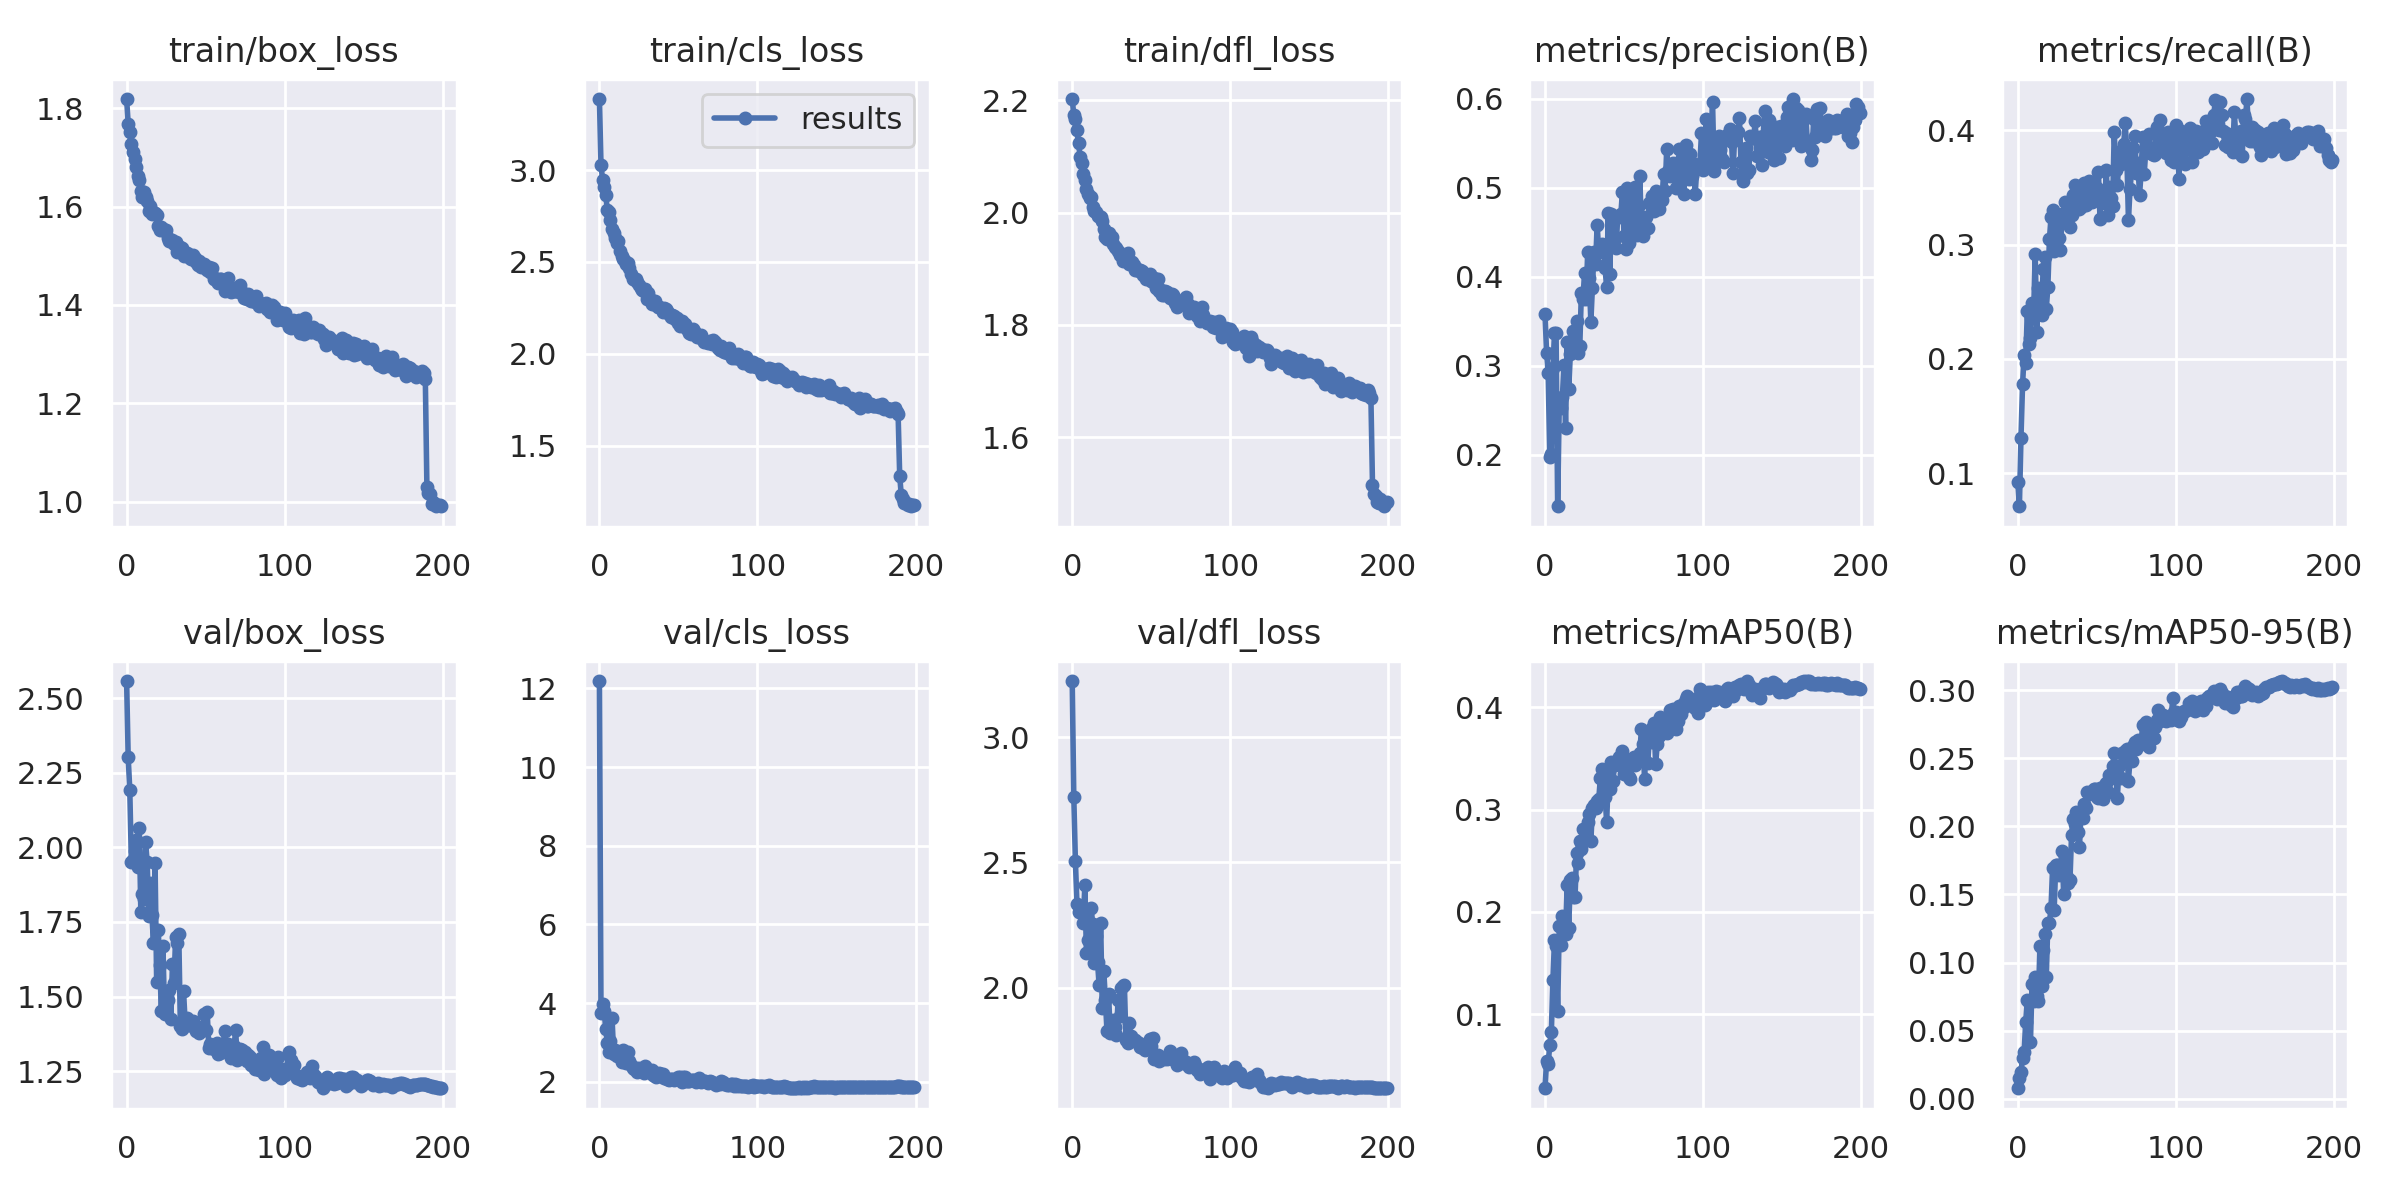

The file beside this chart, header and first rows:
epoch, train/box_loss, train/cls_loss, train/dfl_loss, metrics/precision(B), metrics/recall(B), metrics/mAP50(B), metrics/mAP50-95(B), val/box_loss, val/cls_loss, val/dfl_loss, lr/pg0, lr/pg1, lr/pg2
0, 1.819, 3.387, 2.202, 0.3576, 0.09244, 0.02791, 0.00767, 2.558, 12.18, 3.225, 0.06726, 0.0003307, 0.0003307
1, 1.769, 3.028, 2.174, 0.3147, 0.07125, 0.05469, 0.01537, 2.301, 3.742, 2.762, 0.03426, 0.0006608, 0.0006608
2, 1.752, 2.947, 2.167, 0.2916, 0.1312, 0.05192, 0.01968, 2.194, 3.981, 2.507, 0.001248, 0.0009875, 0.0009875
3, 1.727, 2.909, 2.147, 0.1975, 0.1777, 0.06992, 0.02999, 1.952, 3.798, 2.336, 0.0009851, 0.0009851, 0.0009851
4, 1.712, 2.866, 2.124, 0.2011, 0.2036, 0.0826, 0.03457, 1.958, 3.356, 2.301, 0.0009851, 0.0009851, 0.0009851
5, 1.697, 2.782, 2.1, 0.2974, 0.1967, 0.1334, 0.05638, 1.987, 2.976, 2.326, 0.0009802, 0.0009802, 0.0009802
6, 1.681, 2.772, 2.087, 0.3364, 0.2416, 0.1723, 0.07241, 2.024, 2.754, 2.326, 0.0009752, 0.0009752, 0.0009752
7, 1.661, 2.728, 2.07, 0.3369, 0.2133, 0.1671, 0.0708, 1.934, 3.036, 2.259, 0.0009703, 0.0009703, 0.0009703
8, 1.653, 2.681, 2.059, 0.1419, 0.2183, 0.1036, 0.04163, 2.064, 3.622, 2.41, 0.0009654, 0.0009654, 0.0009654
9, 1.632, 2.655, 2.042, 0.2549, 0.2485, 0.186, 0.08439, 1.783, 2.716, 2.137, 0.0009604, 0.0009604, 0.0009604
10, 1.62, 2.632, 2.034, 0.2521, 0.2393, 0.1673, 0.07171, 1.845, 2.8, 2.19, 0.0009555, 0.0009555, 0.0009555
11, 1.629, 2.604, 2.026, 0.2648, 0.2921, 0.196, 0.08969, 1.828, 2.656, 2.155, 0.0009505, 0.0009505, 0.0009505
12, 1.62, 2.612, 2.027, 0.3009, 0.2236, 0.1874, 0.07559, 2.017, 2.726, 2.316, 0.0009455, 0.0009455, 0.0009455
13, 1.611, 2.561, 2.01, 0.2296, 0.2618, 0.1782, 0.07176, 1.952, 2.655, 2.252, 0.0009406, 0.0009406, 0.0009406
14, 1.592, 2.533, 2.004, 0.3265, 0.2561, 0.2259, 0.1124, 1.77, 2.506, 2.099, 0.0009357, 0.0009357, 0.0009357
15, 1.601, 2.518, 2.001, 0.2734, 0.2385, 0.1848, 0.08248, 1.88, 2.812, 2.206, 0.0009307, 0.0009307, 0.0009307
16, 1.586, 2.505, 1.995, 0.3128, 0.2782, 0.2311, 0.1094, 1.775, 2.539, 2.103, 0.0009258, 0.0009258, 0.0009258
17, 1.588, 2.488, 1.993, 0.3241, 0.289, 0.2335, 0.1207, 1.678, 2.475, 2.012, 0.0009208, 0.0009208, 0.0009208
18, 1.588, 2.492, 1.992, 0.3385, 0.2437, 0.2141, 0.08905, 1.946, 2.752, 2.257, 0.0009158, 0.0009158, 0.0009158
19, 1.582, 2.466, 1.984, 0.3161, 0.2626, 0.2149, 0.1293, 1.55, 2.52, 1.918, 0.0009109, 0.0009109, 0.0009109
20, 1.562, 2.433, 1.972, 0.3505, 0.3045, 0.2578, 0.1288, 1.723, 2.442, 2.064, 0.0009059, 0.0009059, 0.0009059
21, 1.553, 2.409, 1.956, 0.3136, 0.3237, 0.2481, 0.1399, 1.606, 2.356, 1.95, 0.000901, 0.000901, 0.000901
22, 1.558, 2.406, 1.953, 0.3216, 0.3303, 0.2689, 0.1693, 1.45, 2.321, 1.825, 0.0008961, 0.0008961, 0.0008961
23, 1.554, 2.407, 1.963, 0.3817, 0.2944, 0.2612, 0.1388, 1.668, 2.361, 1.976, 0.0008911, 0.0008911, 0.0008911
24, 1.55, 2.389, 1.956, 0.3747, 0.3187, 0.2805, 0.1718, 1.44, 2.261, 1.818, 0.0008862, 0.0008862, 0.0008862
25, 1.552, 2.372, 1.956, 0.4039, 0.3163, 0.2798, 0.1717, 1.506, 2.345, 1.863, 0.0008812, 0.0008812, 0.0008812
26, 1.536, 2.36, 1.944, 0.3751, 0.3061, 0.2776, 0.1641, 1.489, 2.279, 1.87, 0.0008762, 0.0008762, 0.0008762
27, 1.53, 2.345, 1.938, 0.4275, 0.2953, 0.2875, 0.1658, 1.523, 2.288, 1.842, 0.0008713, 0.0008713, 0.0008713
28, 1.53, 2.344, 1.937, 0.3986, 0.3268, 0.2954, 0.1821, 1.425, 2.214, 1.812, 0.0008663, 0.0008663, 0.0008663
29, 1.532, 2.35, 1.932, 0.349, 0.3211, 0.2688, 0.1507, 1.609, 2.416, 1.949, 0.0008614, 0.0008614, 0.0008614
30, 1.524, 2.297, 1.925, 0.3875, 0.3369, 0.3016, 0.1774, 1.545, 2.329, 1.887, 0.0008565, 0.0008565, 0.0008565
31, 1.527, 2.329, 1.927, 0.428, 0.3241, 0.3044, 0.1626, 1.7, 2.311, 2, 0.0008515, 0.0008515, 0.0008515
32, 1.509, 2.297, 1.913, 0.4139, 0.3322, 0.301, 0.1586, 1.681, 2.265, 2.008, 0.0008465, 0.0008465, 0.0008465
33, 1.512, 2.272, 1.92, 0.4585, 0.3157, 0.3088, 0.1603, 1.71, 2.304, 2.012, 0.0008416, 0.0008416, 0.0008416
34, 1.518, 2.287, 1.919, 0.4273, 0.326, 0.3098, 0.1937, 1.403, 2.178, 1.791, 0.0008366, 0.0008366, 0.0008366
35, 1.517, 2.285, 1.928, 0.4293, 0.3437, 0.3305, 0.2055, 1.392, 2.146, 1.778, 0.0008317, 0.0008317, 0.0008317
36, 1.499, 2.264, 1.908, 0.437, 0.3521, 0.3398, 0.2019, 1.519, 2.115, 1.86, 0.0008268, 0.0008268, 0.0008268
37, 1.502, 2.257, 1.911, 0.4342, 0.3447, 0.33, 0.2102, 1.418, 2.142, 1.805, 0.0008218, 0.0008218, 0.0008218
38, 1.506, 2.256, 1.912, 0.4093, 0.3396, 0.3125, 0.1958, 1.427, 2.221, 1.796, 0.0008169, 0.0008169, 0.0008169
39, 1.503, 2.248, 1.906, 0.388, 0.3309, 0.288, 0.1845, 1.405, 2.211, 1.791, 0.0008119, 0.0008119, 0.0008119
40, 1.495, 2.228, 1.898, 0.472, 0.3326, 0.3298, 0.2101, 1.404, 2.202, 1.79, 0.0008069, 0.0008069, 0.0008069
41, 1.494, 2.247, 1.9, 0.4032, 0.3395, 0.3196, 0.2064, 1.412, 2.098, 1.781, 0.000802, 0.000802, 0.000802
42, 1.502, 2.241, 1.895, 0.4703, 0.3535, 0.3462, 0.2166, 1.417, 2.103, 1.78, 0.000797, 0.000797, 0.000797
43, 1.495, 2.234, 1.899, 0.4676, 0.3347, 0.3282, 0.2134, 1.394, 2.077, 1.761, 0.0007921, 0.0007921, 0.0007921
44, 1.488, 2.216, 1.895, 0.4432, 0.3452, 0.3438, 0.2252, 1.385, 2.05, 1.765, 0.0007872, 0.0007872, 0.0007872
45, 1.482, 2.203, 1.889, 0.4318, 0.3557, 0.3447, 0.2236, 1.397, 2.084, 1.758, 0.0007822, 0.0007822, 0.0007822
46, 1.489, 2.211, 1.891, 0.4686, 0.3464, 0.3466, 0.2252, 1.378, 2.08, 1.751, 0.0007772, 0.0007772, 0.0007772
47, 1.477, 2.207, 1.883, 0.4667, 0.3373, 0.3514, 0.2252, 1.39, 2.053, 1.753, 0.0007723, 0.0007723, 0.0007723
48, 1.482, 2.19, 1.885, 0.4705, 0.3444, 0.3432, 0.2273, 1.386, 2.078, 1.767, 0.0007673, 0.0007673, 0.0007673
49, 1.483, 2.192, 1.891, 0.4956, 0.349, 0.3568, 0.2275, 1.44, 2.062, 1.796, 0.0007624, 0.0007624, 0.0007624
50, 1.475, 2.168, 1.878, 0.4454, 0.3495, 0.3349, 0.2219, 1.387, 2.138, 1.766, 0.0007575, 0.0007575, 0.0007575
51, 1.472, 2.149, 1.877, 0.4308, 0.3631, 0.3451, 0.2208, 1.448, 2.121, 1.797, 0.0007525, 0.0007525, 0.0007525
52, 1.478, 2.179, 1.883, 0.5001, 0.3224, 0.3477, 0.2282, 1.329, 2.008, 1.715, 0.0007476, 0.0007476, 0.0007476
53, 1.466, 2.158, 1.866, 0.4375, 0.3439, 0.3318, 0.2206, 1.342, 2.114, 1.724, 0.0007426, 0.0007426, 0.0007426
54, 1.474, 2.161, 1.881, 0.4578, 0.3422, 0.33, 0.22, 1.332, 2.125, 1.731, 0.0007376, 0.0007376, 0.0007376
55, 1.453, 2.138, 1.86, 0.4872, 0.3362, 0.3494, 0.2304, 1.326, 2.021, 1.708, 0.0007327, 0.0007327, 0.0007327
56, 1.455, 2.127, 1.862, 0.4742, 0.3655, 0.3517, 0.2319, 1.335, 2.035, 1.718, 0.0007277, 0.0007277, 0.0007277
57, 1.448, 2.115, 1.854, 0.5013, 0.3261, 0.3434, 0.2256, 1.343, 2.021, 1.719, 0.0007228, 0.0007228, 0.0007228
58, 1.445, 2.108, 1.854, 0.447, 0.3499, 0.3484, 0.2374, 1.307, 2.04, 1.712, 0.0007179, 0.0007179, 0.0007179
59, 1.454, 2.133, 1.86, 0.4782, 0.3403, 0.3509, 0.2357, 1.312, 2.042, 1.718, 0.0007129, 0.0007129, 0.0007129
... 140 more rows
